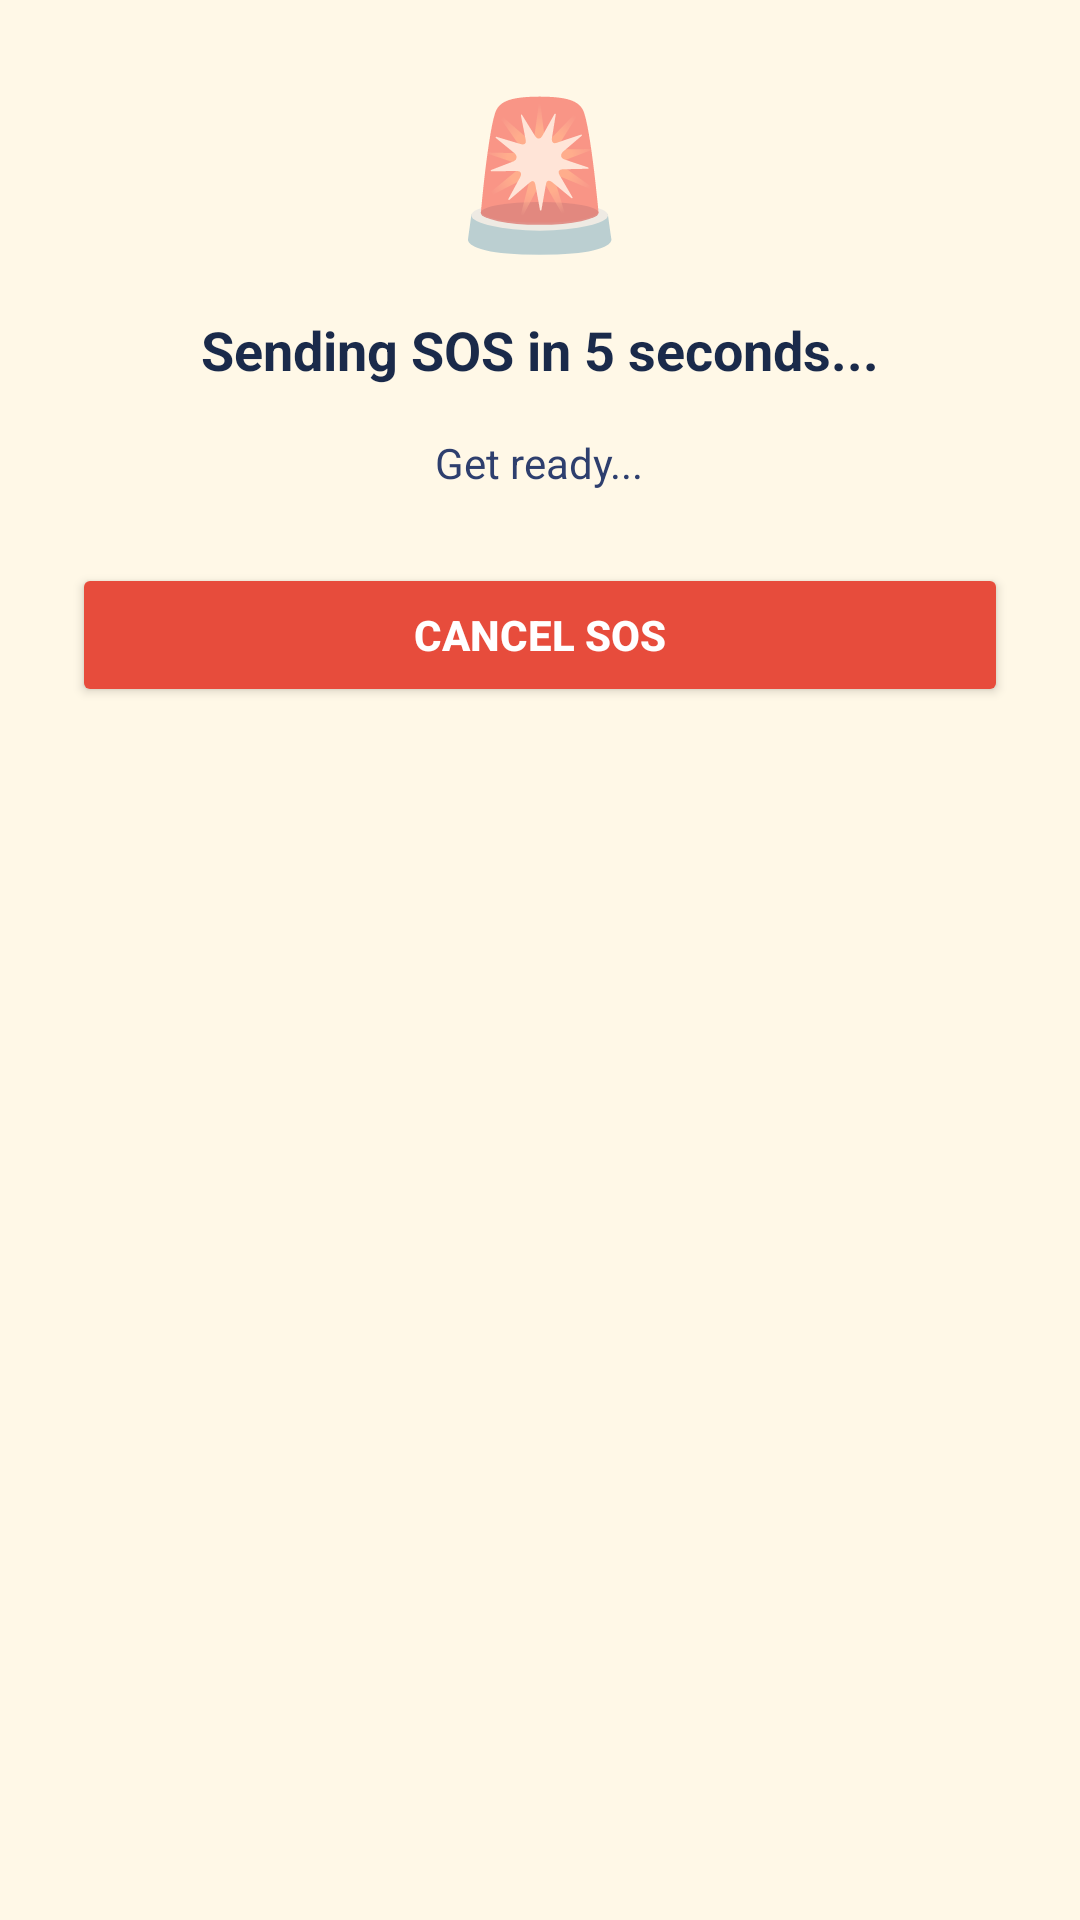

Layout XML and referenced resources for this Android screen:
<!-- AndroidManifest.xml: application theme Theme.PothBondhu -->
<!-- res/layout/dialog_sos_countdown.xml -->
<?xml version="1.0" encoding="utf-8"?>
<LinearLayout xmlns:android="http://schemas.android.com/apk/res/android"
    android:layout_width="match_parent"
    android:layout_height="wrap_content"
    android:orientation="vertical"
    android:padding="24dp"
    android:background="@color/beige_light">

    <TextView
        android:layout_width="wrap_content"
        android:layout_height="wrap_content"
        android:text="🚨"
        android:textSize="48sp"
        android:layout_gravity="center"
        android:layout_marginBottom="16dp" />

    <TextView
        android:id="@+id/timerText"
        android:layout_width="wrap_content"
        android:layout_height="wrap_content"
        android:text="Sending SOS in 5 seconds..."
        android:textSize="18sp"
        android:textStyle="bold"
        android:textColor="@color/navy_dark"
        android:layout_gravity="center"
        android:layout_marginBottom="16dp" />

    <TextView
        android:id="@+id/sosMessage"
        android:layout_width="wrap_content"
        android:layout_height="wrap_content"
        android:text="Get ready..."
        android:textSize="14sp"
        android:textColor="@color/navy_light"
        android:layout_gravity="center"
        android:layout_marginBottom="24dp" />

    <Button
        android:id="@+id/cancelButton"
        android:layout_width="match_parent"
        android:layout_height="48dp"
        android:text="CANCEL SOS"
        android:textSize="14sp"
        android:textStyle="bold"
        android:backgroundTint="#E74C3C"
        android:textColor="@android:color/white" />

</LinearLayout>
<!-- resources referenced by this layout -->
<resources>
  <color name="beige_light">#FFF8E7</color>
  <color name="navy_dark">#1A2A4A</color>
  <color name="navy_light">#2E3F6E</color>
  <style name="Theme.PothBondhu" parent="Theme.MaterialComponents.DayNight.NoActionBar">
          <item name="colorPrimary">@color/navy_primary</item>
          <item name="colorPrimaryVariant">@color/navy_dark</item>
          <item name="colorOnPrimary">@color/beige_light</item>
          <item name="colorSecondary">@color/beige_primary</item>
          <item name="colorSecondaryVariant">@color/beige_dark</item>
          <item name="colorOnSecondary">@color/navy_dark</item>
          <item name="android:statusBarColor">@color/navy_dark</item>
          <item name="android:windowBackground">@color/beige_light</item>
      </style>
  <color name="navy_primary">#23345B</color>
  <color name="beige_primary">#F5ECD7</color>
  <color name="beige_dark">#D4C5A9</color>
</resources>
